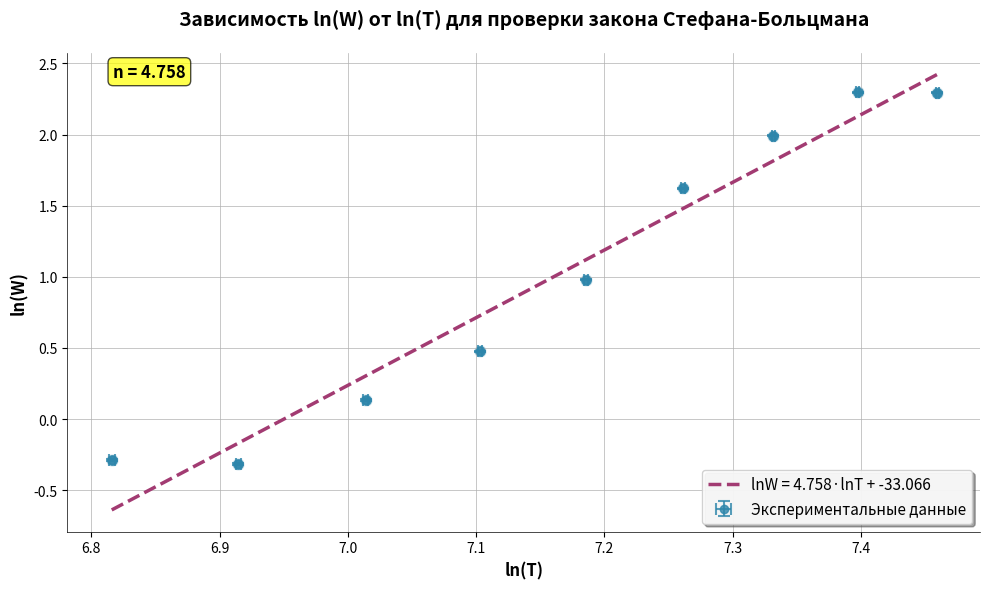

Here is the Python script that generated this plot:
import numpy as np
import matplotlib.pyplot as plt

W = np.array([747.4, 727.1, 1142, 1609, 2663, 5070, 7330, 9960, 9917.6])
T = np.array([912.3, 1007., 1112., 1216., 1320., 1424., 1528., 1632., 1736.])
sigma_W = np.array([5.2, 5.1, 6.9, 8.7, 12.8, 19.4, 26.3, 32.9, 32.8])  # мВт
sigma_T = 2.0  # K

sigma_W = sigma_W * 1e-3  # переводим в Вт
W = W * 1e-3  # переводим в Вт

# Логарифмические координаты
lnW = np.log(W)
lnT = np.log(T)

k, b = np.polyfit(lnT, lnW, 1)
print('n =', k)

# Погрешности в логарифмических координатах
sigma_lnW = sigma_W / W
sigma_lnT = sigma_T / T

# Расчет погрешностей коэффициентов
n = len(lnT)
S = np.sum(lnT)
S2 = np.sum(lnT**2)
D = n * S2 - S**2

# Среднеквадратичное отклонение точек от прямой
residuals = lnW - (k * lnT + b)
sigma_res = np.sqrt(np.sum(residuals**2) / (n - 2))

# Погрешности коэффициентов
sigma_k = sigma_res * np.sqrt(n / D)
sigma_b = sigma_res * np.sqrt(S2 / D)

print(f'{sigma_k:.6f}')
print(f'{sigma_b:.6f}')

plt.figure(figsize=(10, 6))
plt.scatter(lnT, lnW, color='#2E86AB', s=80, alpha=0.8, edgecolors='white', linewidth=1)
x_fit = np.linspace(min(lnT), max(lnT), 100)
y_fit = k * x_fit + b

plt.errorbar(lnT, lnW, xerr=sigma_lnT, yerr=sigma_lnW,
             fmt='o', color='#2E86AB', markersize=6, capsize=4, capthick=1.5,
             alpha=0.8, label='Экспериментальные данные', elinewidth=1.5)
plt.plot(x_fit, y_fit, color='#A23B72', linewidth=2.5, linestyle='--',
         label=f'lnW = {k:.3f}·lnT + {b:.3f}')
# Настройки оформления
plt.xlabel('ln(T)', fontsize=12, fontweight='bold')
plt.ylabel('ln(W)', fontsize=12, fontweight='bold')
plt.title('Зависимость ln(W) от ln(T) для проверки закона Стефана-Больцмана',
          fontsize=14, fontweight='bold', pad=20)

plt.grid(True, linestyle='-', linewidth=0.5)
plt.legend(fontsize=11, framealpha=0.9, shadow=True)

plt.annotate(f'n = {k:.3f}',
             xy=(0.05, 0.95), xycoords='axes fraction',
             fontsize=12, fontweight='bold',
             bbox=dict(boxstyle="round,pad=0.3", facecolor="yellow", alpha=0.7))

plt.gca().spines['top'].set_visible(False)
plt.gca().spines['right'].set_visible(False)
plt.gca().spines['left'].set_linewidth(0.5)
plt.gca().spines['bottom'].set_linewidth(0.5)

plt.tight_layout()
plt.savefig('1.png')
plt.show()